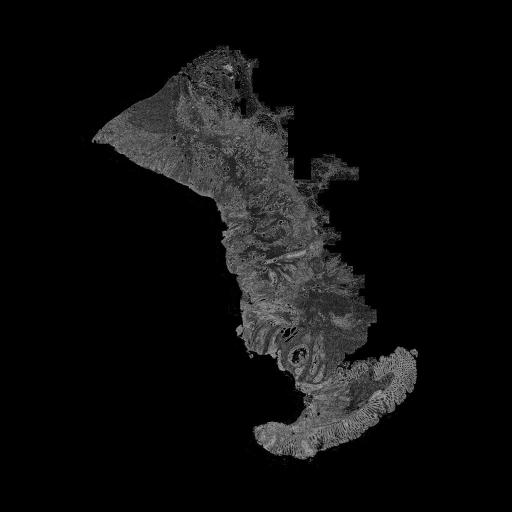

Data behind this chart, as committed beside it:
, X, Y
0, 91.5, 141.5
1, 221.5, 241.5
2, 286.0, 370.0
3, 395.0, 374.0
4, 396.0, 349.5
5, 299.5, 330.0
